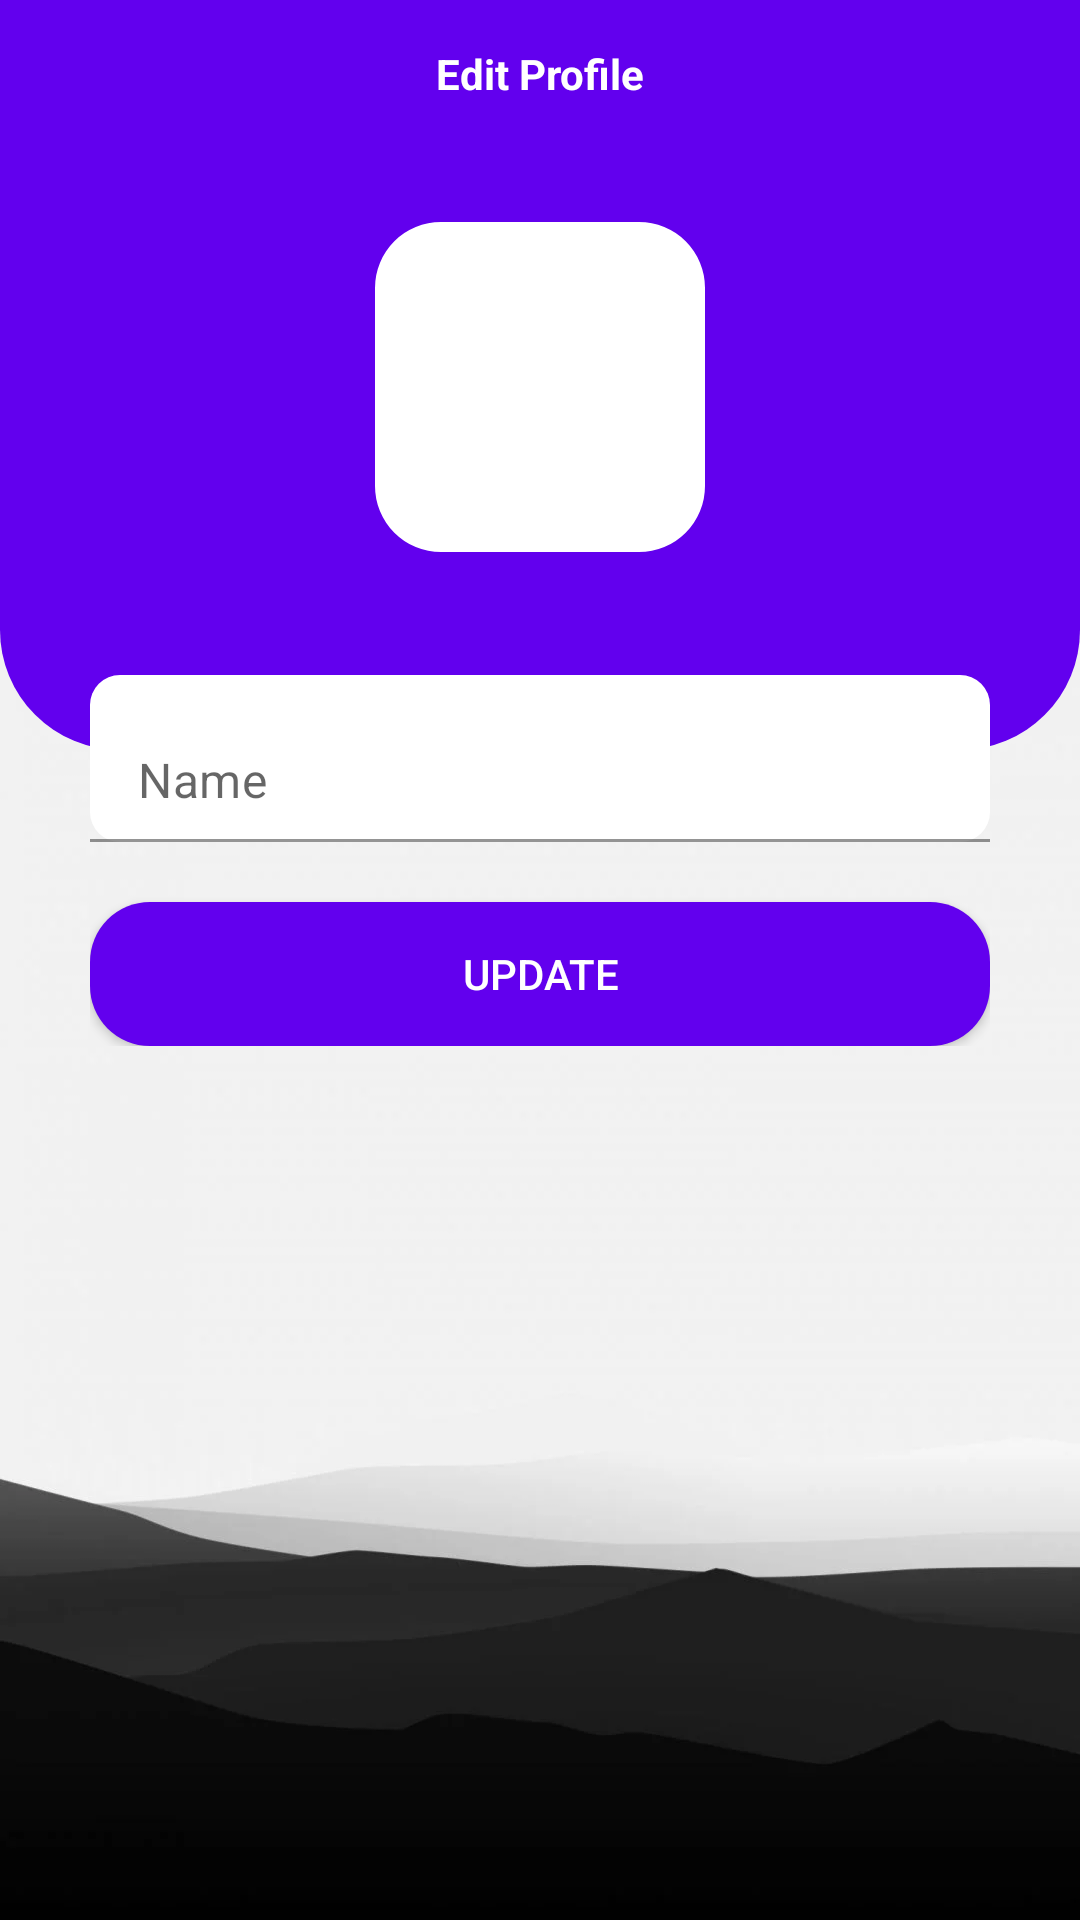

This screen was rendered from an Android layout file. Write that file and the resources it references.
<!-- AndroidManifest.xml: application theme Theme.MaterialComponents.Light.NoActionBar -->
<!-- res/layout/activity_profile_edit.xml -->
<?xml version="1.0" encoding="utf-8"?>
<RelativeLayout xmlns:android="http://schemas.android.com/apk/res/android"
    xmlns:app="http://schemas.android.com/apk/res-auto"
    xmlns:tools="http://schemas.android.com/tools"
    android:layout_width="match_parent"
    android:layout_height="match_parent"
    android:background="@drawable/back1"
    tools:context=".activities.ProfileEditActivity">
    <RelativeLayout
        android:layout_width="match_parent"
        android:layout_height="250dp"
        android:id="@+id/toolbarRl"
        android:background="@drawable/shape_toolbar01">
        <ImageButton
            android:layout_width="wrap_content"
            android:layout_height="wrap_content"
            android:id="@+id/backBtn"
            android:src="@drawable/ic_back_white"
            android:layout_marginTop="10dp"
            android:layout_marginStart="10dp"
            android:background="@android:color/transparent"/>
        <TextView
            android:layout_width="wrap_content"
            android:layout_height="wrap_content"
            android:id="@+id/toolbarTitleTv"
            android:text="Edit Profile"
            android:layout_marginTop="15dp"
            android:textColor="@color/white"
            android:textStyle="bold"
            android:layout_centerHorizontal="true"/>
        <com.google.android.material.imageview.ShapeableImageView
            android:layout_width="110dp"
            android:layout_height="110dp"
            android:id="@+id/profileIv"
            android:layout_centerHorizontal="true"
            android:layout_below="@id/toolbarTitleTv"
            android:layout_marginTop="40dp"
            android:src="@drawable/ic_person_gray"
            android:background="@color/white"
            app:shapeAppearanceOverlay="@style/styleRoundedCornersImage"/>

    </RelativeLayout>
    <RelativeLayout
        android:layout_width="match_parent"
        android:layout_height="wrap_content"
        android:layout_marginStart="30dp"
        android:layout_marginEnd="30dp"
        android:layout_marginTop="225dp">

        <com.google.android.material.textfield.TextInputLayout
            android:layout_width="match_parent"
            android:layout_height="wrap_content"
            android:id="@+id/nameTil"
            app:hintEnabled="false">

            <EditText
                android:id="@+id/nameEt"
                android:layout_width="match_parent"
                android:layout_height="wrap_content"
                android:background="@drawable/shape_edittext01"
                android:drawableStart="@drawable/ic_person_gray"
                android:drawablePadding="10dp"
                android:inputType="textPersonName|textCapWords"
                android:hint="Name"
                android:textColor="@color/black" />

        </com.google.android.material.textfield.TextInputLayout>

        <Button
            android:layout_width="match_parent"
            android:layout_height="wrap_content"
            android:id="@+id/updateBtn"
            android:layout_below="@id/nameTil"
            android:textColor="@color/white"
            android:text="Update"
            android:background="@drawable/shape_button01"
            android:layout_marginTop="20dp"/>
    </RelativeLayout>

</RelativeLayout>
<!-- resources referenced by this layout -->
<resources>
  <!-- drawable back1: webp bitmap (drawable, 9762 bytes) -->
  <!-- drawable shape_button01 (drawable) -->
  <?xml version="1.0" encoding="utf-8"?>
  <shape xmlns:android="http://schemas.android.com/apk/res/android"
      android:shape="rectangle">
      
      <solid android:color="@color/purple_500"
          />
  
      
      <corners android:radius="20dp" />
  
  </shape>
  <!-- drawable shape_edittext01 (drawable) -->
  <?xml version="1.0" encoding="utf-8"?>
  <shape xmlns:android="http://schemas.android.com/apk/res/android"
      android:shape="rectangle">
  
  
      <solid android:color="@color/white"/>
  
  
      <corners android:radius="10dp"/>
  
  
  </shape>
  <!-- drawable shape_toolbar01 (drawable) -->
  <?xml version="1.0" encoding="utf-8"?>
  <shape xmlns:android="http://schemas.android.com/apk/res/android"
      android:shape="rectangle">
  
  
  
      <solid android:color="@color/purple_500"/>
      <corners android:bottomLeftRadius="40dp"
          android:bottomRightRadius="40dp"/>
  
  </shape>
  <style name="styleRoundedCornersImage">
          <item name="cornerFamily">rounded</item>
          <item name="cornerSize">20%</item>
      </style>
  <!-- not gathered from this repository: default colours our renderer supplied (Android Studio template values) -->
  <color name="purple_500">#FF6200EE</color>
  <color name="black">#FF000000</color>
  <color name="white">#FFFFFFFF</color>
</resources>
